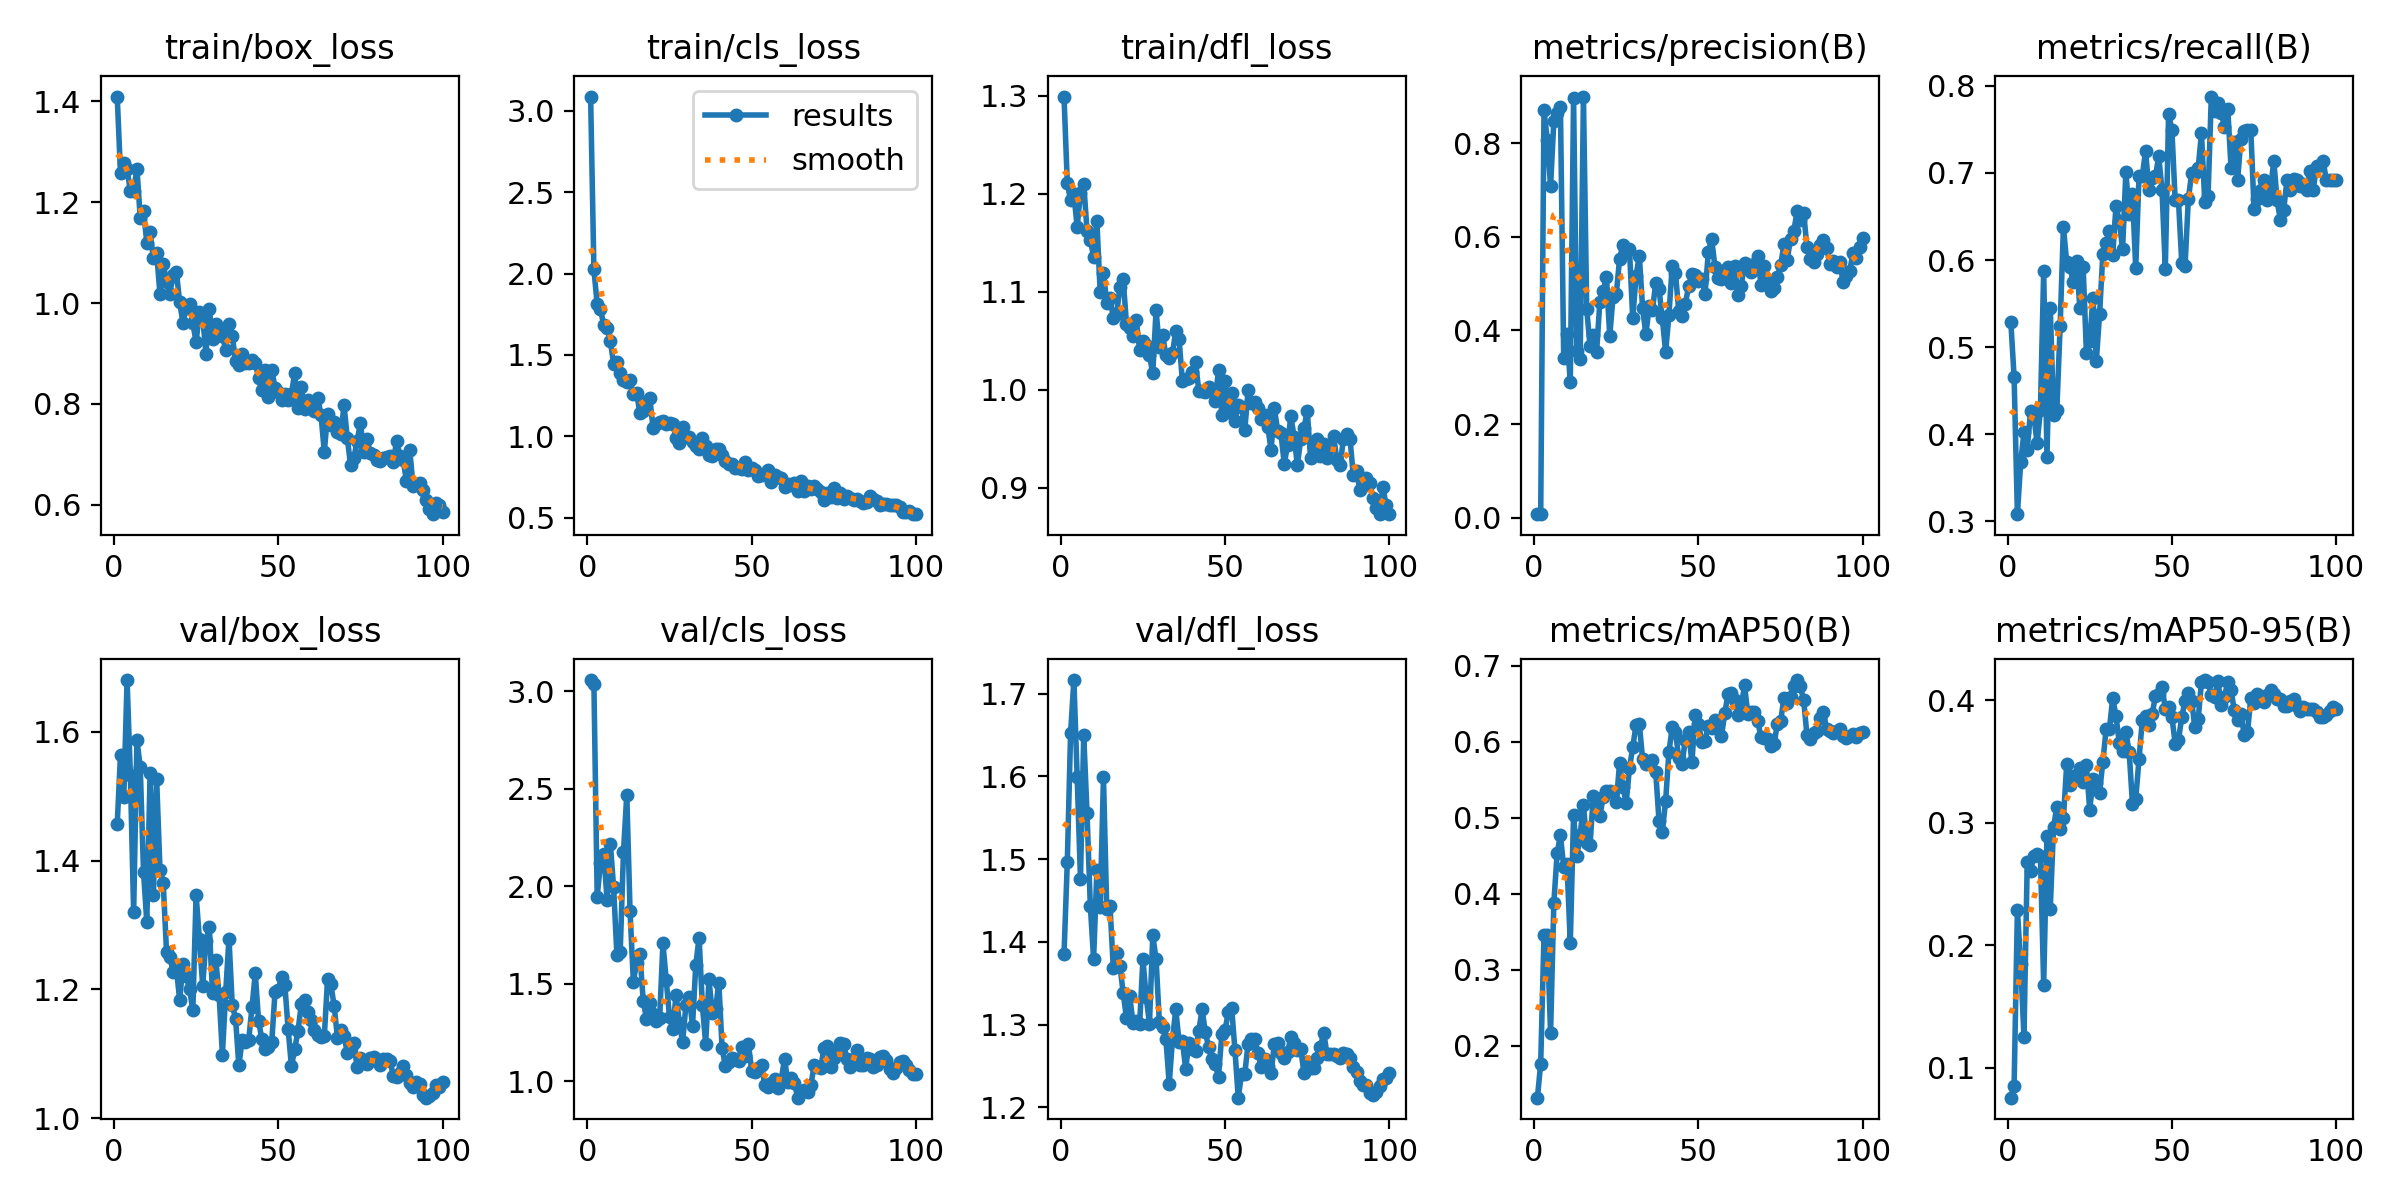

Source data for this figure (header and first rows):
epoch, time, train/box_loss, train/cls_loss, train/dfl_loss, metrics/precision(B), metrics/recall(B), metrics/mAP50(B), metrics/mAP50-95(B), val/box_loss, val/cls_loss, val/dfl_loss, lr/pg0, lr/pg1, lr/pg2
1, 40.22, 1.41, 3.087, 1.299, 0.00818, 0.5292, 0.132, 0.07539, 1.457, 3.056, 1.385, 0.0005398, 0.0005398, 0.0005398
2, 79.83, 1.258, 2.026, 1.211, 0.00787, 0.4657, 0.1769, 0.08474, 1.564, 3.037, 1.496, 0.001085, 0.001085, 0.001085
3, 116.6, 1.279, 1.81, 1.193, 0.8704, 0.3081, 0.3453, 0.2285, 1.499, 1.947, 1.652, 0.001618, 0.001618, 0.001618
4, 154.8, 1.266, 1.78, 1.2, 0.8073, 0.3676, 0.3461, 0.1848, 1.681, 2.12, 1.716, 0.001617, 0.001617, 0.001617
5, 193, 1.222, 1.683, 1.166, 0.7077, 0.402, 0.2166, 0.1252, 1.533, 2.167, 1.599, 0.001601, 0.001601, 0.001601
6, 231.1, 1.223, 1.667, 1.201, 0.8474, 0.3824, 0.3881, 0.268, 1.32, 1.931, 1.476, 0.001584, 0.001584, 0.001584
7, 269.1, 1.267, 1.584, 1.21, 0.8644, 0.4265, 0.4536, 0.2608, 1.587, 2.217, 1.65, 0.001568, 0.001568, 0.001568
8, 307, 1.169, 1.447, 1.162, 0.8768, 0.4216, 0.4767, 0.2728, 1.546, 1.993, 1.555, 0.001551, 0.001551, 0.001551
9, 345.2, 1.184, 1.457, 1.153, 0.3411, 0.3893, 0.4353, 0.2747, 1.383, 1.646, 1.444, 0.001535, 0.001535, 0.001535
10, 383.3, 1.12, 1.389, 1.136, 0.3918, 0.4276, 0.4385, 0.2729, 1.305, 1.662, 1.379, 0.001518, 0.001518, 0.001518
11, 421.6, 1.14, 1.346, 1.172, 0.2903, 0.5869, 0.3353, 0.1674, 1.537, 2.175, 1.486, 0.001502, 0.001502, 0.001502
12, 459.4, 1.089, 1.333, 1.1, 0.8961, 0.3736, 0.503, 0.289, 1.347, 2.469, 1.442, 0.001485, 0.001485, 0.001485
13, 497.4, 1.099, 1.343, 1.119, 0.3569, 0.5452, 0.4495, 0.2297, 1.526, 1.871, 1.599, 0.001469, 0.001469, 0.001469
14, 535.1, 1.018, 1.257, 1.089, 0.3388, 0.4223, 0.4774, 0.2965, 1.386, 1.51, 1.44, 0.001452, 0.001452, 0.001452
15, 573.8, 1.077, 1.266, 1.094, 0.8994, 0.4281, 0.517, 0.3129, 1.365, 1.608, 1.443, 0.001436, 0.001436, 0.001436
16, 612.2, 1.042, 1.142, 1.073, 0.4458, 0.5238, 0.4672, 0.2949, 1.259, 1.653, 1.368, 0.001419, 0.001419, 0.001419
17, 650.3, 1.018, 1.158, 1.077, 0.3669, 0.6379, 0.4637, 0.3034, 1.251, 1.412, 1.386, 0.001403, 0.001403, 0.001403
18, 688, 1.055, 1.214, 1.105, 0.39, 0.5974, 0.5291, 0.3475, 1.228, 1.319, 1.371, 0.001386, 0.001386, 0.001386
19, 725.7, 1.062, 1.233, 1.113, 0.3539, 0.5925, 0.5241, 0.3304, 1.233, 1.403, 1.338, 0.00137, 0.00137, 0.00137
20, 763.4, 1.002, 1.051, 1.067, 0.4618, 0.5742, 0.502, 0.3383, 1.184, 1.346, 1.308, 0.001353, 0.001353, 0.001353
21, 801.2, 0.9604, 1.078, 1.063, 0.4839, 0.5991, 0.5273, 0.3392, 1.239, 1.308, 1.334, 0.001337, 0.001337, 0.001337
22, 838.8, 0.9906, 1.089, 1.055, 0.5141, 0.5452, 0.5347, 0.3443, 1.22, 1.323, 1.301, 0.00132, 0.00132, 0.00132
23, 876.4, 0.9986, 1.095, 1.071, 0.3886, 0.5925, 0.5347, 0.3332, 1.201, 1.706, 1.305, 0.001304, 0.001304, 0.001304
24, 914.1, 0.9602, 1.076, 1.04, 0.4714, 0.4936, 0.534, 0.3467, 1.168, 1.519, 1.3, 0.001287, 0.001287, 0.001287
25, 952.1, 0.9225, 1.081, 1.05, 0.4781, 0.5076, 0.5203, 0.3103, 1.347, 1.328, 1.379, 0.001271, 0.001271, 0.001271
26, 989.7, 0.9813, 1.073, 1.045, 0.5531, 0.5564, 0.5719, 0.3354, 1.278, 1.269, 1.333, 0.001254, 0.001254, 0.001254
27, 1027, 0.9728, 0.9882, 1.035, 0.5832, 0.4837, 0.54, 0.3326, 1.206, 1.444, 1.301, 0.001238, 0.001238, 0.001238
28, 1065, 0.8987, 0.9567, 1.017, 0.5676, 0.5379, 0.5198, 0.3245, 1.276, 1.299, 1.408, 0.001221, 0.001221, 0.001221
29, 1103, 0.9889, 1.057, 1.081, 0.573, 0.6069, 0.5649, 0.3498, 1.297, 1.199, 1.379, 0.001205, 0.001205, 0.001205
30, 1140, 0.929, 0.9944, 1.044, 0.4256, 0.6195, 0.5925, 0.3764, 1.195, 1.391, 1.303, 0.001188, 0.001188, 0.001188
31, 1178, 0.9582, 0.9967, 1.056, 0.5164, 0.6338, 0.6219, 0.3764, 1.246, 1.433, 1.297, 0.001172, 0.001172, 0.001172
32, 1216, 0.9447, 0.9623, 1.035, 0.56, 0.6054, 0.6235, 0.4017, 1.191, 1.285, 1.282, 0.001155, 0.001155, 0.001155
33, 1254, 0.9354, 0.943, 1.032, 0.4477, 0.6622, 0.5768, 0.3869, 1.099, 1.597, 1.228, 0.001139, 0.001139, 0.001139
34, 1292, 0.9072, 0.9237, 1.038, 0.3917, 0.6444, 0.5712, 0.3651, 1.196, 1.736, 1.282, 0.001122, 0.001122, 0.001122
35, 1329, 0.9583, 0.9883, 1.06, 0.4513, 0.6124, 0.5724, 0.3584, 1.279, 1.389, 1.318, 0.001106, 0.001106, 0.001106
36, 1367, 0.9349, 0.9374, 1.051, 0.444, 0.7012, 0.5753, 0.3736, 1.176, 1.192, 1.279, 0.001089, 0.001089, 0.001089
37, 1405, 0.885, 0.8849, 1.009, 0.501, 0.6526, 0.5596, 0.358, 1.155, 1.524, 1.281, 0.001073, 0.001073, 0.001073
38, 1443, 0.8763, 0.8772, 1.011, 0.4878, 0.676, 0.4955, 0.3155, 1.082, 1.35, 1.247, 0.001056, 0.001056, 0.001056
39, 1481, 0.8983, 0.9225, 1.012, 0.4256, 0.5907, 0.4817, 0.3193, 1.121, 1.369, 1.277, 0.00104, 0.00104, 0.00104
40, 1518, 0.8811, 0.9211, 1.018, 0.3538, 0.6963, 0.5219, 0.3519, 1.118, 1.506, 1.27, 0.001023, 0.001023, 0.001023
41, 1556, 0.8802, 0.8831, 1.028, 0.4328, 0.6963, 0.586, 0.3835, 1.122, 1.17, 1.268, 0.001007, 0.001007, 0.001007
42, 1594, 0.8868, 0.8472, 0.9991, 0.5374, 0.7255, 0.6186, 0.3868, 1.173, 1.077, 1.292, 0.0009904, 0.0009904, 0.0009904
43, 1632, 0.8818, 0.8316, 0.9988, 0.5223, 0.68, 0.6128, 0.3795, 1.225, 1.1, 1.318, 0.0009739, 0.0009739, 0.0009739
44, 1669, 0.8512, 0.8301, 0.9973, 0.4408, 0.6947, 0.5785, 0.3887, 1.151, 1.117, 1.291, 0.0009574, 0.0009574, 0.0009574
45, 1707, 0.8264, 0.8043, 1.003, 0.4313, 0.6963, 0.5707, 0.4032, 1.123, 1.113, 1.272, 0.0009409, 0.0009409, 0.0009409
46, 1745, 0.8677, 0.8057, 0.9983, 0.4575, 0.719, 0.6025, 0.4053, 1.108, 1.105, 1.258, 0.0009244, 0.0009244, 0.0009244
47, 1782, 0.8144, 0.8017, 0.9889, 0.4943, 0.68, 0.6123, 0.4111, 1.111, 1.177, 1.252, 0.0009078, 0.0009078, 0.0009078
48, 1820, 0.8679, 0.844, 1.02, 0.5196, 0.59, 0.573, 0.3928, 1.118, 1.127, 1.237, 0.0008913, 0.0008913, 0.0008913
49, 1859, 0.8322, 0.7906, 0.9747, 0.5189, 0.7676, 0.6349, 0.3942, 1.195, 1.191, 1.288, 0.0008748, 0.0008748, 0.0008748
50, 1896, 0.8228, 0.808, 1.009, 0.5059, 0.7498, 0.6236, 0.3864, 1.199, 1.055, 1.294, 0.0008583, 0.0008583, 0.0008583
51, 1935, 0.8074, 0.7954, 0.9776, 0.5104, 0.6687, 0.6001, 0.3645, 1.22, 1.049, 1.315, 0.0008418, 0.0008418, 0.0008418
52, 1975, 0.8201, 0.7563, 0.9971, 0.4783, 0.6687, 0.6008, 0.3675, 1.207, 1.067, 1.32, 0.0008253, 0.0008253, 0.0008253
53, 2014, 0.8076, 0.7626, 0.9685, 0.5681, 0.5971, 0.6211, 0.386, 1.138, 1.082, 1.269, 0.0008088, 0.0008088, 0.0008088
54, 2054, 0.8203, 0.7688, 0.9846, 0.5953, 0.5933, 0.6177, 0.3992, 1.081, 0.9804, 1.212, 0.0007923, 0.0007923, 0.0007923
55, 2093, 0.8601, 0.7944, 0.9824, 0.5364, 0.6696, 0.6286, 0.4057, 1.108, 0.9724, 1.24, 0.0007758, 0.0007758, 0.0007758
56, 2132, 0.7907, 0.7172, 0.9591, 0.5116, 0.6996, 0.6245, 0.3994, 1.136, 0.9924, 1.241, 0.0007593, 0.0007593, 0.0007593
57, 2171, 0.8331, 0.7617, 0.9993, 0.5094, 0.6996, 0.6074, 0.3779, 1.177, 1.011, 1.277, 0.0007428, 0.0007428, 0.0007428
58, 2210, 0.7888, 0.7494, 0.9861, 0.5281, 0.7061, 0.6378, 0.3844, 1.184, 0.9663, 1.283, 0.0007263, 0.0007263, 0.0007263
59, 2249, 0.8084, 0.7418, 0.9875, 0.5352, 0.7455, 0.6622, 0.4151, 1.165, 1.008, 1.283, 0.0007098, 0.0007098, 0.0007098
60, 2288, 0.7916, 0.6867, 0.9816, 0.5021, 0.6671, 0.6636, 0.4164, 1.153, 1.116, 1.265, 0.0006933, 0.0006933, 0.0006933
... 40 more rows
